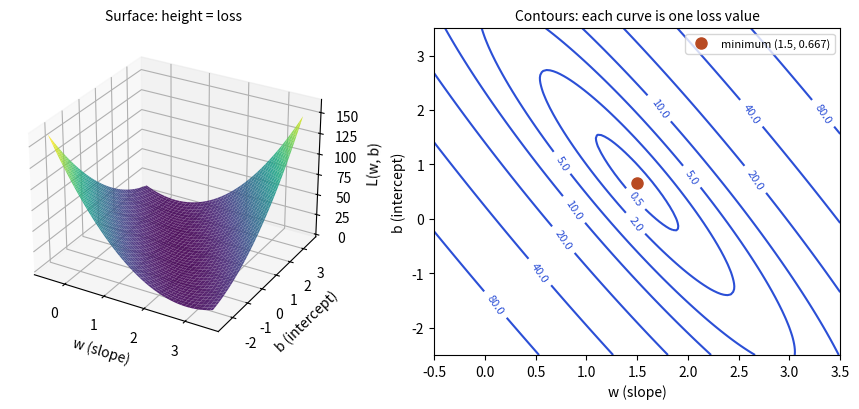

This figure's Python source:
import numpy as np, matplotlib
matplotlib.use("Agg")
import matplotlib.pyplot as plt
# loss landscape of L(w,b) for data x=(1,2,3), y=(2,4,5)
x = np.array([1., 2., 3.]); y = np.array([2., 4., 5.])
w = np.linspace(-0.5, 3.5, 120); b = np.linspace(-2.5, 3.5, 120)
W, B = np.meshgrid(w, b)
L = sum((W * xi + B - yi) ** 2 for xi, yi in zip(x, y))
fig = plt.figure(figsize=(9, 4.2))
ax = fig.add_subplot(1, 2, 1, projection="3d")
ax.plot_surface(W, B, L, cmap="viridis", alpha=0.9, linewidth=0)
ax.set_xlabel("w (slope)"); ax.set_ylabel("b (intercept)"); ax.set_zlabel("L(w, b)")
ax.set_title("Surface: height = loss", fontsize=10); ax.view_init(28, -60)
ax2 = fig.add_subplot(1, 2, 2)
cs = ax2.contour(W, B, L, levels=[0.5, 2, 5, 10, 20, 40, 80], colors="#2b4fd6")
ax2.clabel(cs, fontsize=8)
ax2.plot([1.5], [2/3], "o", color="#b84a22", ms=8, label="minimum (1.5, 0.667)")
ax2.set_xlabel("w (slope)"); ax2.set_ylabel("b (intercept)")
ax2.set_title("Contours: each curve is one loss value", fontsize=10); ax2.legend(fontsize=8)
fig.tight_layout(); fig.savefig("ch12_surface.png", dpi=110)
